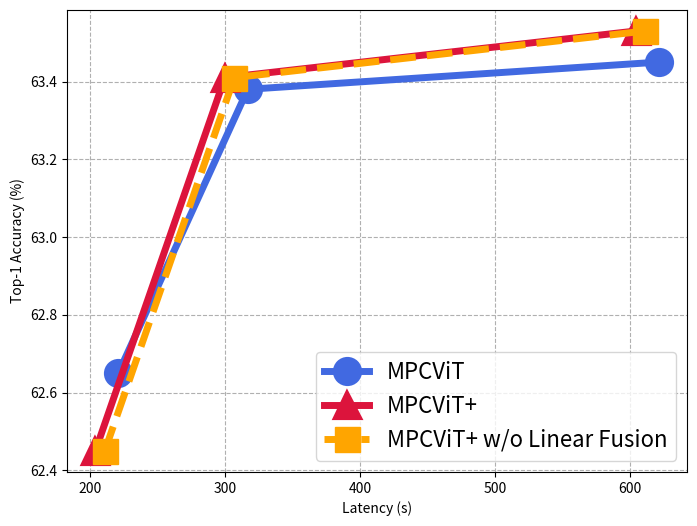

The script that saved this image:
import matplotlib.pyplot as plt

plt.figure(figsize=(8, 6))


mpcvit_kd_lat = [220.69, 316.77, 621.75]  # 823.74
mpcvit_kd_acc = [62.65, 63.38, 63.45]  # 63.03
plt.plot(mpcvit_kd_lat, mpcvit_kd_acc, linestyle='-', linewidth=5, c='royalblue', marker='o', markersize=18, markerfacecolor='royalblue', markeredgewidth=3, label='MPCViT')

mpcvitplus_kd_lat = [220.69-17, 316.77-17, 621.75-17]  # 823.74-17
mpcvitplus_kd_acc = [62.45, 63.41, 63.53]  # 63.30
plt.plot(mpcvitplus_kd_lat, mpcvitplus_kd_acc, linewidth=5, linestyle='-', c='crimson', marker='^', markersize=18, markerfacecolor='crimson', markeredgewidth=3, label='MPCViT+')

mpcvitplus_kd_lat = [220.69-10, 316.77-10, 621.75-10]  # 823.74-10
mpcvitplus_kd_acc = [62.45, 63.41, 63.53]  # 63.30
plt.plot(mpcvitplus_kd_lat, mpcvitplus_kd_acc, linewidth=5, linestyle='--', c='orange', marker='s', markersize=18, markerfacecolor='orange', label='MPCViT+ w/o Linear Fusion')

plt.xlabel('Latency (s)')
plt.ylabel('Top-1 Accuracy (%)')
plt.grid(linestyle='--')
plt.legend(prop={'size': 16})
plt.show()
plt.savefig('./mpcvit+_tiny.png')